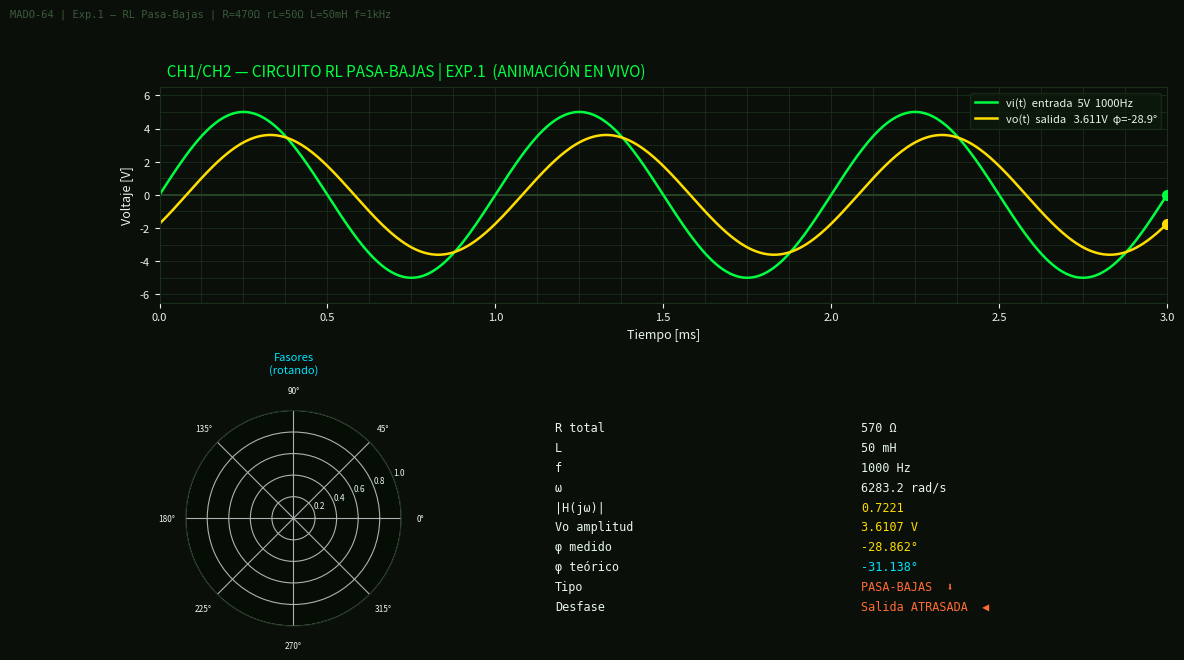

Source code (Python):
"""
========================================================
 EXPERIMENTO 1 — Circuito RL Pasa-Bajas  (ANIMADO)
 R=470Ω  rg=50Ω  rL=50Ω  L=50mH  f=1000Hz  Vm=5V
========================================================
"""
import numpy as np
import matplotlib.pyplot as plt
import matplotlib.animation as animation
from matplotlib.gridspec import GridSpec

# ── Parámetros ─────────────────────────────────────────
R  = 470; rg = 50; rL = 50; L = 50e-3; Vm = 5; f = 1000
omega = 2 * np.pi * f
R_total = R + rg + rL

H_jw      = R / (R_total + 1j * omega * L)
mag       = abs(H_jw)
phi       = np.angle(H_jw)
phi_deg   = np.degrees(phi)
Vo_amp    = Vm * mag
phi_teo   = -np.degrees(np.arctan(omega * L / (rL + R)))

# ── Ventana de tiempo del "osciloscopio" ───────────────
T          = 1 / f
N_cycles   = 3
t_window   = N_cycles * T
N_pts      = 600
t_display  = np.linspace(0, t_window, N_pts)

# ── Estética ───────────────────────────────────────────
BG    = '#0a0f0a'; GRID  = '#1a2e1a'
GREEN = '#00ff41'; YEL   = '#ffdd00'; CYAN  = '#00e5ff'; WHITE = '#e8f5e9'

fig = plt.figure(figsize=(13, 7), facecolor=BG)
fig.patch.set_facecolor(BG)
gs  = GridSpec(2, 3, figure=fig, hspace=0.5, wspace=0.38)

# Panel principal osciloscopio
ax_osc = fig.add_subplot(gs[0, :])
ax_osc.set_facecolor(BG)
for sp in ax_osc.spines.values(): sp.set_edgecolor(GRID)
for y in np.arange(-6, 7, 1):    ax_osc.axhline(y, color=GRID, lw=0.6)
for x in np.linspace(0, t_window*1e3, 25): ax_osc.axvline(x, color=GRID, lw=0.6)
ax_osc.axhline(0, color='#2a4a2a', lw=1.2)
ax_osc.set_xlim(0, t_window * 1e3)
ax_osc.set_ylim(-6.5, 6.5)
ax_osc.set_xlabel('Tiempo [ms]', color=WHITE, fontsize=9)
ax_osc.set_ylabel('Voltaje [V]', color=WHITE, fontsize=9)
ax_osc.tick_params(colors=WHITE, labelsize=8)
ax_osc.set_title('  CH1/CH2 — CIRCUITO RL PASA-BAJAS | EXP.1  (ANIMACIÓN EN VIVO)',
                 color=GREEN, fontsize=11, pad=8, loc='left')

line_vi, = ax_osc.plot([], [], color=GREEN, lw=1.8,
                        label=f'vi(t)  entrada  {Vm}V  {f}Hz')
line_vo, = ax_osc.plot([], [], color=YEL,   lw=1.8,
                        label=f'vo(t)  salida   {Vo_amp:.3f}V  φ={phi_deg:.1f}°')
ax_osc.legend(loc='upper right', facecolor='#0d1a0d',
              edgecolor=GRID, labelcolor=WHITE, fontsize=8)

# Marcador de tiempo (línea vertical que barre)
time_marker, = ax_osc.plot([], [], color='#ffffff33', lw=1.0)

# Panel fasorial ────────────────────────────────────────
ax_fas = fig.add_subplot(gs[1, 0], polar=True)
ax_fas.set_facecolor('#050d05')
ax_fas.spines['polar'].set_color(GRID)
ax_fas.tick_params(colors=WHITE, labelsize=6)
ax_fas.set_title('Fasores\n(rotando)', color=CYAN, fontsize=8, pad=10)
arr_vi = ax_fas.annotate('', xy=(0, Vm),      xytext=(0,0),
    arrowprops=dict(arrowstyle='->', color=GREEN, lw=2.2))
arr_vo = ax_fas.annotate('', xy=(phi, Vo_amp), xytext=(0,0),
    arrowprops=dict(arrowstyle='->', color=YEL,   lw=2.2))

# Punto en tiempo real sobre la onda ────────────────────
dot_vi, = ax_osc.plot([], [], 'o', color=GREEN, ms=7, zorder=6)
dot_vo, = ax_osc.plot([], [], 'o', color=YEL,   ms=7, zorder=6)

# Panel de valores numéricos ────────────────────────────
ax_num = fig.add_subplot(gs[1, 1:])
ax_num.set_facecolor('#050d05'); ax_num.axis('off')
rows = [
    ('R total',    f'{R_total} Ω',        WHITE),
    ('L',          f'{L*1e3:.0f} mH',     WHITE),
    ('f',          f'{f} Hz',             WHITE),
    ('ω',          f'{omega:.1f} rad/s',  WHITE),
    ('|H(jω)|',    f'{mag:.4f}',          YEL),
    ('Vo amplitud',f'{Vo_amp:.4f} V',     YEL),
    ('φ medido',   f'{phi_deg:.3f}°',     YEL),
    ('φ teórico',  f'{phi_teo:.3f}°',     CYAN),
    ('Tipo',       'PASA-BAJAS  ⬇',       '#ff6b35'),
    ('Desfase',    'Salida ATRASADA  ◀',  '#ff6b35'),
]
yp = 0.95
for lbl, val, col in rows:
    ax_num.text(0.04, yp, lbl,  color=WHITE, fontsize=8.5, transform=ax_num.transAxes, va='top', fontfamily='monospace')
    ax_num.text(0.52, yp, val,  color=col,   fontsize=8.5, transform=ax_num.transAxes, va='top', fontfamily='monospace')
    yp -= 0.092

fig.text(0.01,0.98,'MADO-64 | Exp.1 — RL Pasa-Bajas | R=470Ω rL=50Ω L=50mH f=1kHz',
         color='#3a5a3a', fontsize=7.5, fontfamily='monospace')

# ── Animación ──────────────────────────────────────────
FRAMES  = 300
t_phase = np.linspace(0, 2 * np.pi, FRAMES, endpoint=False)  # fase que avanza

def animate(i):
    phase_offset = t_phase[i]           # cuánto ha "corrido" el tiempo

    # señales visibles en pantalla (ventana fija, señal se desplaza)
    vi_vals = Vm      * np.sin(omega * t_display - phase_offset)
    vo_vals = Vo_amp  * np.sin(omega * t_display - phase_offset + phi)

    line_vi.set_data(t_display * 1e3, vi_vals)
    line_vo.set_data(t_display * 1e3, vo_vals)

    # punto actual al borde derecho de la ventana
    dot_vi.set_data([t_display[-1]*1e3], [vi_vals[-1]])
    dot_vo.set_data([t_display[-1]*1e3], [vo_vals[-1]])

    # fasores rotan con el tiempo
    angle_now = -phase_offset % (2*np.pi)
    arr_vi.xy      = (angle_now,        Vm)
    arr_vi.xytext  = (0, 0)
    arr_vo.xy      = (angle_now + phi,  Vo_amp)
    arr_vo.xytext  = (0, 0)

    return line_vi, line_vo, dot_vi, dot_vo

ani = animation.FuncAnimation(fig, animate, frames=FRAMES,
                               interval=25, blit=True)
plt.tight_layout()
plt.show()
